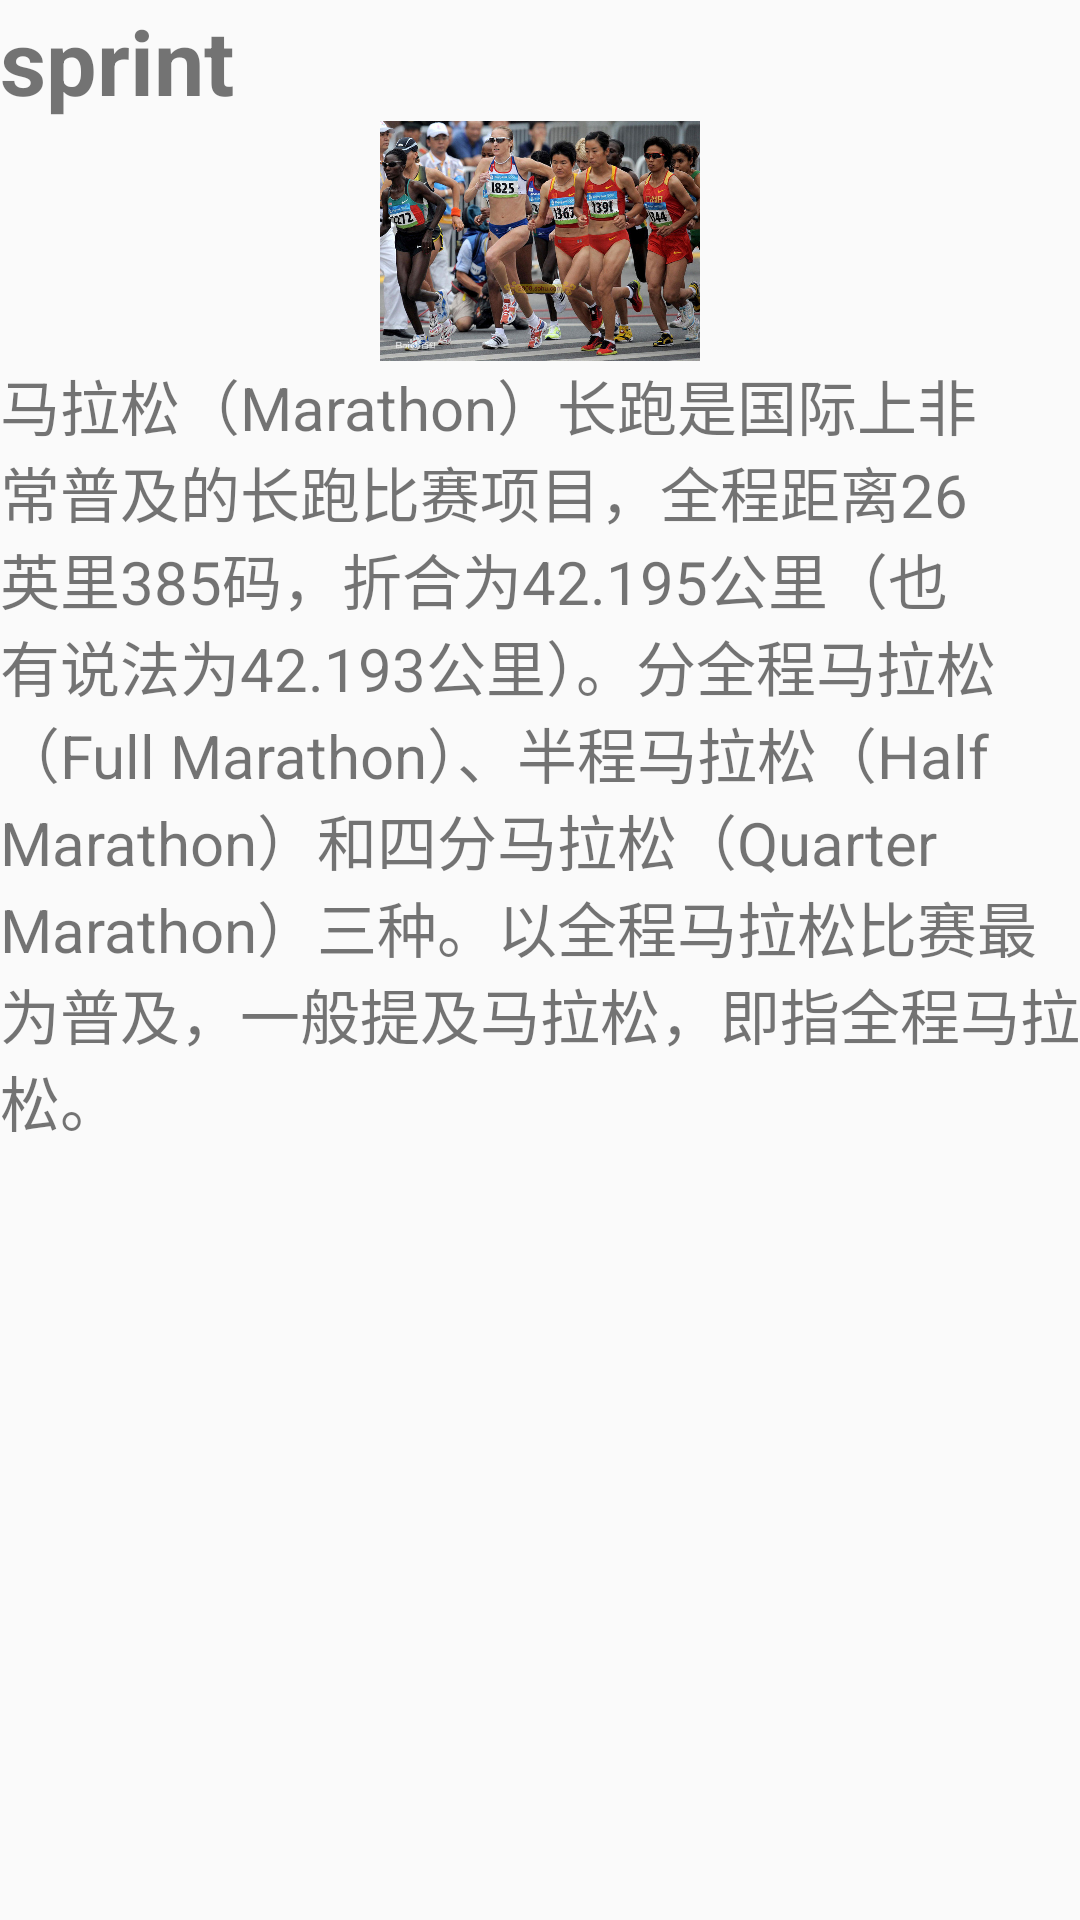

The Android layout XML behind this screen, and the referenced resources:
<!-- AndroidManifest.xml: application theme AppTheme -->
<!-- res/layout/marathon.xml -->
<?xml version="1.0" encoding="utf-8"?>
<LinearLayout
    xmlns:android="http://schemas.android.com/apk/res/android"
    xmlns:app="http://schemas.android.com/apk/res-auto"
    android:layout_width="match_parent"
    android:layout_height="match_parent"
    android:orientation="vertical">

    <ScrollView
        android:layout_width="match_parent"
        android:layout_height="match_parent">
        <LinearLayout
            android:layout_width="match_parent"
            android:layout_height="match_parent"
            android:orientation="vertical">
            <TextView
                android:id="@+id/marathonTitle"
                android:layout_width="wrap_content"
                android:layout_height="wrap_content"
                android:gravity="center"
                android:text="@string/sprint"
                android:textAlignment="center"
                android:textSize="30sp"
                android:textStyle="bold" />

            <ImageView
                android:layout_width="wrap_content"
                android:layout_height="80dp"
                android:src="@drawable/marathon"/>

            <TextView
                android:id="@+id/marathonDetail"
                android:layout_width="match_parent"
                android:layout_height="match_parent"
                android:textSize="20sp"
                android:text="马拉松（Marathon）长跑是国际上非常普及的长跑比赛项目，全程距离26英里385码，折合为42.195公里（也有说法为42.193公里）。分全程马拉松（Full Marathon）、半程马拉松（Half Marathon）和四分马拉松（Quarter Marathon）三种。以全程马拉松比赛最为普及，一般提及马拉松，即指全程马拉松。"/>

        </LinearLayout>


    </ScrollView>

</LinearLayout>
<!-- resources referenced by this layout -->
<resources>
  <!-- drawable marathon: jpg bitmap (drawable-mdpi, 186315 bytes) -->
  <string name="sprint">sprint</string>
  <style name="AppTheme" parent="Theme.AppCompat.Light.DarkActionBar">
          
          <item name="colorPrimary">@color/colorPrimary</item>
          <item name="colorPrimaryDark">@color/colorPrimaryDark</item>
          <item name="colorAccent">@color/colorAccent</item>
      </style>
  <color name="colorPrimary">#008577</color>
  <color name="colorPrimaryDark">#00574B</color>
  <color name="colorAccent">#c70f16</color>
</resources>
